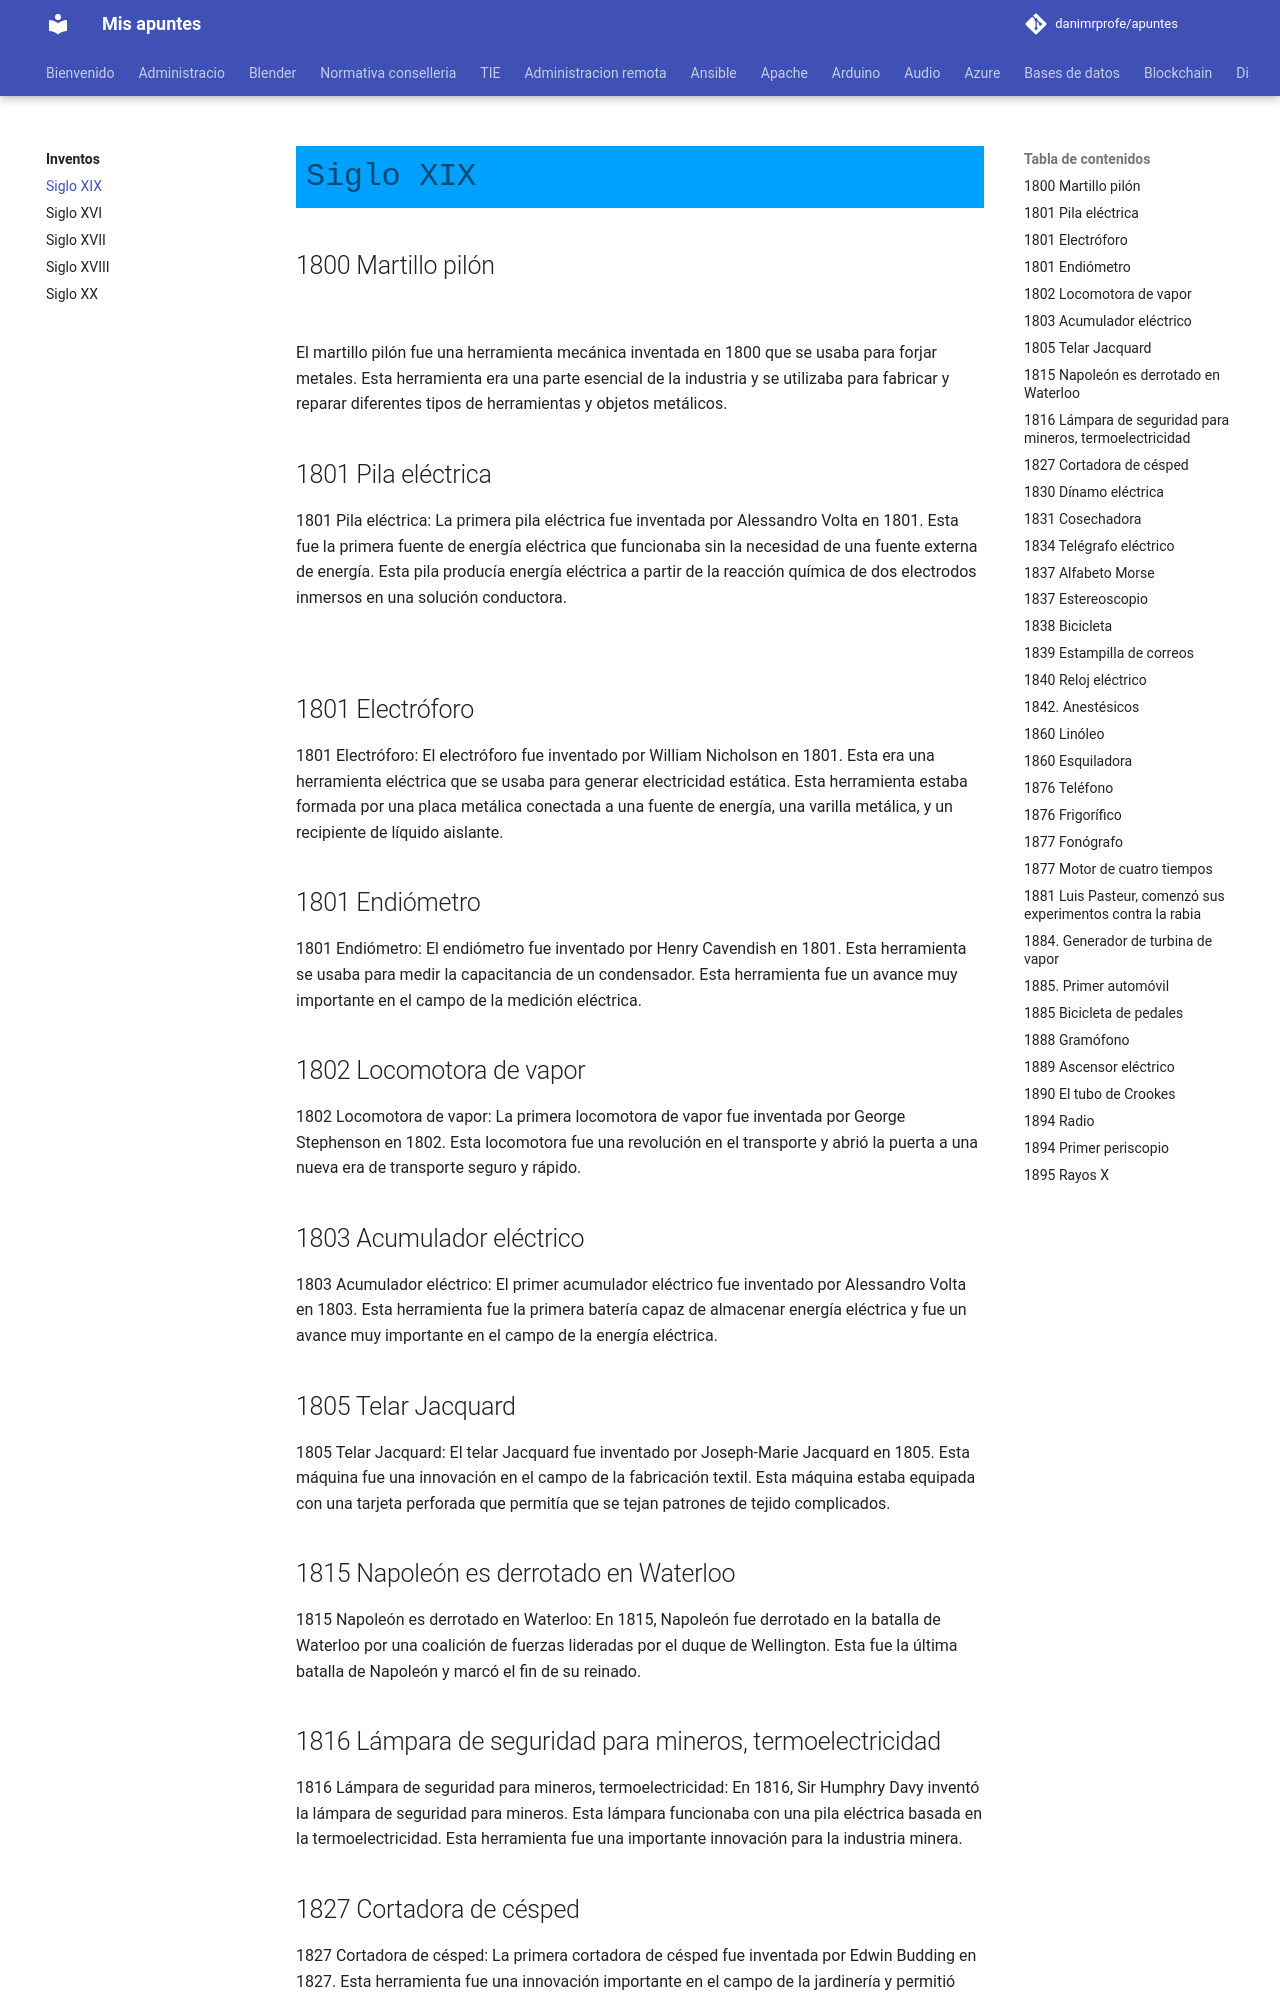

repository: danimrprofe/apuntes · page: inventos/segle-xix/index.html · generator: mkdocs

# Siglo XIX

## 1800 Martillo pilón

![](img/2023-02-28-15-14-58.png)

El martillo pilón fue una herramienta mecánica inventada en 1800 que se usaba para forjar metales. Esta herramienta era una parte esencial de la industria y se utilizaba para fabricar y reparar diferentes tipos de herramientas y objetos metálicos.

## 1801 Pila eléctrica

1801 Pila eléctrica: La primera pila eléctrica fue inventada por Alessandro Volta en 1801. Esta fue la primera fuente de energía eléctrica que funcionaba sin la necesidad de una fuente externa de energía. Esta pila producía energía eléctrica a partir de la reacción química de dos electrodos inmersos en una solución conductora.

![](img/2023-02-28-15-14-00.png)

## 1801 Electróforo

1801 Electróforo: El electróforo fue inventado por William Nicholson en 1801. Esta era una herramienta eléctrica que se usaba para generar electricidad estática. Esta herramienta estaba formada por una placa metálica conectada a una fuente de energía, una varilla metálica, y un recipiente de líquido aislante.

## 1801 Endiómetro

1801 Endiómetro: El endiómetro fue inventado por Henry Cavendish en 1801. Esta herramienta se usaba para medir la capacitancia de un condensador. Esta herramienta fue un avance muy importante en el campo de la medición eléctrica.

## 1802 Locomotora de vapor

1802 Locomotora de vapor: La primera locomotora de vapor fue inventada por George Stephenson en 1802. Esta locomotora fue una revolución en el transporte y abrió la puerta a una nueva era de transporte seguro y rápido.

## 1803 Acumulador eléctrico

1803 Acumulador eléctrico: El primer acumulador eléctrico fue inventado por Alessandro Volta en 1803. Esta herramienta fue la primera batería capaz de almacenar energía eléctrica y fue un avance muy importante en el campo de la energía eléctrica.

## 1805 Telar Jacquard

1805 Telar Jacquard: El telar Jacquard fue inventado por Joseph-Marie Jacquard en 1805. Esta máquina fue una innovación en el campo de la fabricación textil. Esta máquina estaba equipada con una tarjeta perforada que permitía que se tejan patrones de tejido complicados.

## 1815 Napoleón es derrotado en Waterloo

1815 Napoleón es derrotado en Waterloo: En 1815, Napoleón fue derrotado en la batalla de Waterloo por una coalición de fuerzas lideradas por el duque de Wellington. Esta fue la última batalla de Napoleón y marcó el fin de su reinado.

## 1816 Lámpara de seguridad para mineros, termoelectricidad

1816 Lámpara de seguridad para mineros, termoelectricidad: En 1816, Sir Humphry Davy inventó la lámpara de seguridad para mineros. Esta lámpara funcionaba con una pila eléctrica basada en la termoelectricidad. Esta herramienta fue una importante innovación para la industria minera.

## 1827 Cortadora de césped

1827 Cortadora de césped: La primera cortadora de césped fue inventada por Edwin Budding en 1827. Esta herramienta fue una innovación importante en el campo de la jardinería y permitió que los jardines se mantuvieran limpios y bien cuidados.
